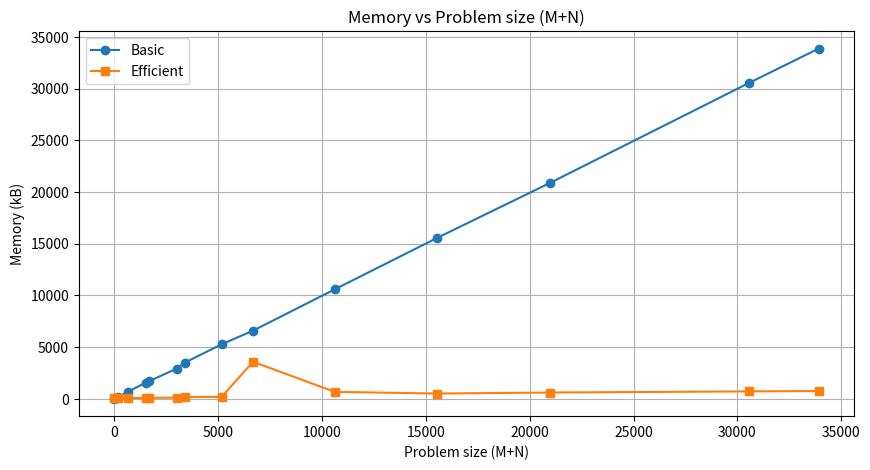

Source code (Python):
import matplotlib.pyplot as plt

# Example data
x = [
    0, 96, 208, 672, 1520, 1664, 3024, 3408, 5184, 6688,
    10624, 15552, 20960, 30544, 33904
] # X-axis values
y1 = [
    0, 48, 176, 672, 1536, 1664, 2912, 3488, 5264, 6576,
    10576, 15552, 20848, 30528, 33856
]
  #basic
y2 = [
    48, 32, 32, 64, 64, 80, 96, 160, 176, 3568, 
    656, 496, 592, 704, 736
]
  #efficient

# Creating the plot
plt.figure(figsize=(10, 5))  # Set the figure size (optional)

# Plotting the first line
plt.plot(x, y1, label='Basic', marker='o')  # 'marker' adds markers at data points

# Plotting the second line
plt.plot(x, y2, label='Efficient', marker='s')  # Different marker style

# Adding title and labels
plt.title('Memory vs Problem size (M+N)')
plt.xlabel('Problem size (M+N)')
plt.ylabel('Memory (kB)')

# Adding a legend
plt.legend()

# Showing the grid (optional)
plt.grid(True)

# Display the plot
plt.savefig('memVSprob.png')
plt.show()
